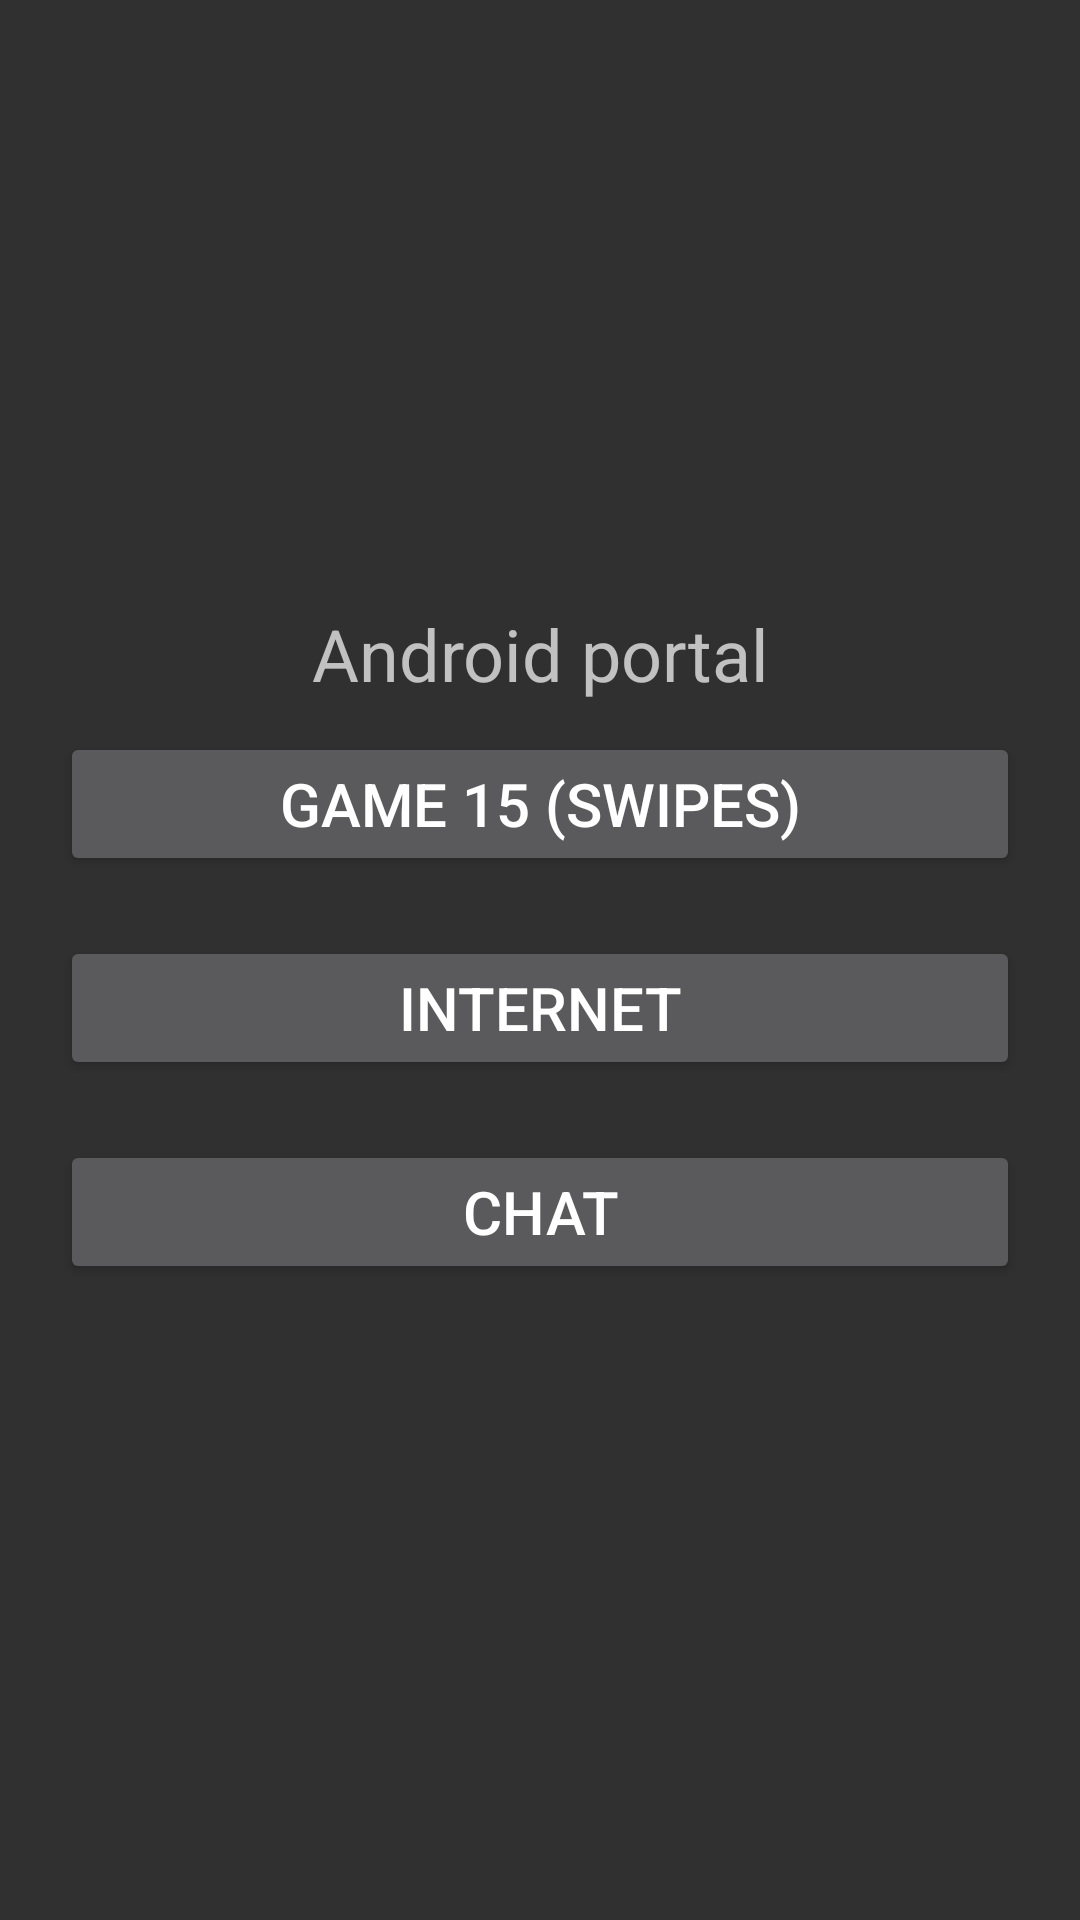

The Android layout XML behind this screen, and the referenced resources:
<!-- AndroidManifest.xml: application theme Theme.Gest -->
<!-- res/layout/activity_portal.xml -->
<?xml version="1.0" encoding="utf-8"?>
<LinearLayout xmlns:android="http://schemas.android.com/apk/res/android"
    xmlns:app="http://schemas.android.com/apk/res-auto"
    xmlns:tools="http://schemas.android.com/tools"
    android:layout_width="match_parent"
    android:layout_height="match_parent"
    android:gravity="center"
    android:orientation="vertical"
    tools:context=".PortalActivity">
    <TextView
        android:layout_width="match_parent"
        android:layout_height="wrap_content"
        android:gravity="center"
        android:text="@string/portal_title"
        android:textSize="24sp" />
    <Button
        android:id="@+id/game15_button"
        android:layout_width="match_parent"
        android:layout_height="wrap_content"
        android:text="@string/portal_game15"
        android:layout_marginHorizontal="20dp"
        android:layout_marginVertical="10dp"
        android:textSize="20sp" />
    <Button
        android:id="@+id/inet_button"
        android:layout_width="match_parent"
        android:layout_height="wrap_content"
        android:text="@string/portal_inet"
        android:layout_marginHorizontal="20dp"
        android:layout_marginVertical="10dp"
        android:textSize="20sp" />
    <Button
        android:id="@+id/chat_button"
        android:layout_width="match_parent"
        android:layout_height="wrap_content"
        android:text="@string/portal_chat"
        android:layout_marginHorizontal="20dp"
        android:layout_marginVertical="10dp"
        android:textSize="20sp" />
</LinearLayout>
<!-- resources referenced by this layout -->
<resources>
  <string name="portal_chat">Chat</string>
  <string name="portal_game15">Game 15 (Swipes)</string>
  <string name="portal_inet">Internet</string>
  <string name="portal_title">Android portal</string>
  <style name="Theme.Gest" parent="Theme.AppCompat">
          
          <item name="colorPrimary">@color/purple_500</item>
          <item name="colorPrimaryVariant">@color/purple_700</item>
          <item name="colorOnPrimary">@color/white</item>
          
          <item name="colorSecondary">@color/teal_200</item>
          <item name="colorSecondaryVariant">@color/teal_700</item>
          <item name="colorOnSecondary">@color/black</item>
          
          <item name="android:statusBarColor" tools:targetApi="l">?attr/colorPrimaryVariant</item>
          
      </style>
  <color name="purple_500">#FF6200EE</color>
  <color name="purple_700">#FF3700B3</color>
  <color name="white">#FFFFFFFF</color>
  <color name="teal_200">#FF03DAC5</color>
  <color name="teal_700">#FF018786</color>
  <color name="black">#FF000000</color>
</resources>
